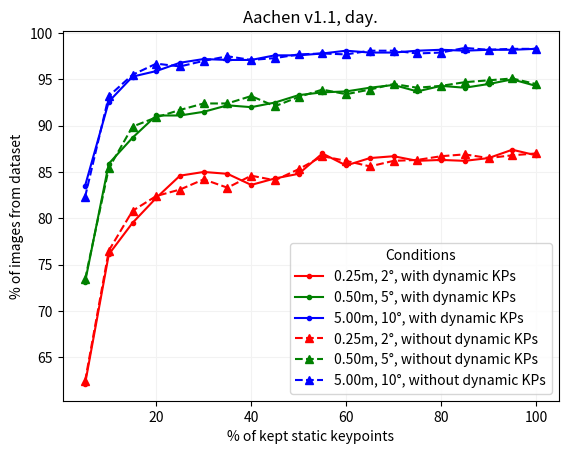

Write Python code to recreate this figure.
from typing import List

import matplotlib.pyplot as plt
import numpy as np

dataset_name: str = "Aachen v1.1"

results_without_dynamic_kp: List[dict] = [
    {
        "static_percentage": 0,
        "dynamic_percentage": 0,
        "day": "0.0 / 0.0 / 0.0",
        "night": "0.0 / 0.0 / 0.0",
    },
    {
        "static_percentage": 5,
        "dynamic_percentage": 0,
        "day": "62.4 / 73.4 / 82.3",
        "night": "24.1 / 33.0 / 41.9",
    },
    {
        "static_percentage": 10,
        "dynamic_percentage": 0,
        "day": "76.5 / 85.4 / 93.2",
        "night": "44.0 / 66.5 / 82.2",
    },
    {
        "static_percentage": 15,
        "dynamic_percentage": 0,
        "day": "80.8 / 89.9 / 95.5",
        "night": "64.9 / 80.1 / 92.1",
    },
    {
        "static_percentage": 20,
        "dynamic_percentage": 0,
        "day": "82.4 / 90.9 / 96.7",
        "night": "68.1 / 84.3 / 95.8",
    },
    {
        "static_percentage": 25,
        "dynamic_percentage": 0,
        "day": "83.1 / 91.7 / 96.4",
        "night": "66.5 / 86.9 / 97.4",
    },
    {
        "static_percentage": 30,
        "dynamic_percentage": 0,
        "day": "84.2 / 92.4 / 97.0",
        "night": "67.5 / 85.3 / 97.4",
    },
    {
        "static_percentage": 35,
        "dynamic_percentage": 0,
        "day": "83.3 / 92.4 / 97.5",
        "night": "70.7 / 88.0 / 98.4",
    },
    {
        "static_percentage": 40,
        "dynamic_percentage": 0,
        "day": "84.6 / 93.2 / 97.1",
        "night": "74.3 / 89.0 / 98.4",
    },
    {
        "static_percentage": 45,
        "dynamic_percentage": 0,
        "day": "84.1 / 92.1 / 97.3",
        "night": "67.5 / 88.0 / 98.4",
    },
    {
        "static_percentage": 50,
        "dynamic_percentage": 0,
        "day": "85.3 / 93.1 / 97.7",
        "night": "73.8 / 86.9 / 98.4",
    },
    {
        "static_percentage": 55,
        "dynamic_percentage": 0,
        "day": "86.7 / 93.9 / 97.8",
        "night": "71.7 / 87.4 / 98.4",
    },
    {
        "static_percentage": 60,
        "dynamic_percentage": 0,
        "day": "86.2 / 93.4 / 97.7",
        "night": "73.3 / 88.5 / 98.4",
    },
    {
        "static_percentage": 65,
        "dynamic_percentage": 0,
        "day": "85.6 / 93.9 / 98.1",
        "night": "71.2 / 90.1 / 98.4",
    },
    {
        "static_percentage": 70,
        "dynamic_percentage": 0,
        "day": "86.2 / 94.5 / 98.1",
        "night": "75.9 / 88.5 / 98.4",
    },
    {
        "static_percentage": 75,
        "dynamic_percentage": 0,
        "day": "86.3 / 94.1 / 97.8",
        "night": "73.8 / 89.5 / 98.4",
    },
    {
        "static_percentage": 80,
        "dynamic_percentage": 0,
        "day": "86.7 / 94.3 / 97.9",
        "night": "74.3 / 88.0 / 98.4",
    },
    {
        "static_percentage": 85,
        "dynamic_percentage": 0,
        "day": "86.9 / 94.7 / 98.4",
        "night": "73.3 / 89.0 / 98.4",
    },
    {
        "static_percentage": 90,
        "dynamic_percentage": 0,
        "day": "86.5 / 94.9 / 98.2",
        "night": "73.3 / 89.0 / 98.4",
    },
    {
        "static_percentage": 95,
        "dynamic_percentage": 0,
        "day": "86.8 / 95.1 / 98.3",
        "night": "74.3 / 88.5 / 98.4",
    },
    {
        "static_percentage": 100,
        "dynamic_percentage": 0,
        "day": "87.0 / 94.5 / 98.3",
        "night": "73.3 / 88.5 / 98.4",
    },
]

results_with_dynamic_kp: List[dict] = [
    # TODO: 0 static, 100 dynamic
    {
        "static_percentage": 0,
        "dynamic_percentage": 100,
        "day": "0.0 / 0.0 / 0.0",
        "night": "0.0 / 0.0 / 0.0",
    },
    {
        "static_percentage": 5,
        "dynamic_percentage": 100,
        "day": "62.1 / 73.1 / 83.5",
        "night": "24.1 / 39.3 / 53.9",
    },
    {
        "static_percentage": 10,
        "dynamic_percentage": 100,
        "day": "76.1 / 85.9 / 92.6",
        "night": "56.0 / 70.7 / 85.9",
    },
    {
        "static_percentage": 15,
        "dynamic_percentage": 100,
        "day": "79.5 / 88.7 / 95.3",
        "night": "63.4 / 79.6 / 93.2",
    },
    {
        "static_percentage": 20,
        "dynamic_percentage": 100,
        "day": "82.2 / 91.1 / 95.9",
        "night": "63.9 / 82.7 / 95.3",
    },
    {
        "static_percentage": 25,
        "dynamic_percentage": 100,
        "day": "84.6 / 91.1 / 96.8",
        "night": "70.2 / 85.3 / 97.4",
    },
    {
        "static_percentage": 30,
        "dynamic_percentage": 100,
        "day": "85.0 / 91.5 / 97.2",
        "night": "71.7 / 89.0 / 97.4",
    },
    {
        "static_percentage": 35,
        "dynamic_percentage": 100,
        "day": "84.8 / 92.2 / 97.1",
        "night": "68.1 / 86.4 / 97.9",
    },
    {
        "static_percentage": 40,
        "dynamic_percentage": 100,
        "day": "83.6 / 92.0 / 97.1",
        "night": "72.3 / 88.5 / 97.4",
    },
    {
        "static_percentage": 45,
        "dynamic_percentage": 100,
        "day": "84.3 / 92.5 / 97.6",
        "night": "70.7 / 88.0 / 97.9",
    },
    {
        "static_percentage": 50,
        "dynamic_percentage": 100,
        "day": "84.8 / 93.3 / 97.6",
        "night": "69.6 / 88.5 / 98.4",
    },
    {
        "static_percentage": 55,
        "dynamic_percentage": 100,
        "day": "87.0 / 93.6 / 97.8",
        "night": "70.2 / 89.0 / 98.4",
    },
    {
        "static_percentage": 60,
        "dynamic_percentage": 100,
        "day": "85.7 / 93.7 / 98.1",
        "night": "74.9 / 88.5 / 99.0",
    },
    {
        "static_percentage": 65,
        "dynamic_percentage": 100,
        "day": "86.5 / 94.1 / 97.9",
        "night": "70.7 / 88.0 / 98.4",
    },
    {
        "static_percentage": 70,
        "dynamic_percentage": 100,
        "day": "86.7 / 94.4 / 97.9",
        "night": "72.8 / 88.5 / 98.4",
    },
    {
        "static_percentage": 75,
        "dynamic_percentage": 100,
        "day": "86.2 / 93.7 / 98.1",
        "night": "73.3 / 90.1 / 98.4",
    },
    {
        "static_percentage": 80,
        "dynamic_percentage": 100,
        "day": "86.3 / 94.3 / 98.2",
        "night": "73.8 / 90.1 / 99.0",
    },
    {
        "static_percentage": 85,
        "dynamic_percentage": 100,
        "day": "86.2 / 94.1 / 98.1",
        "night": "73.8 / 89.5 / 98.4",
    },
    {
        "static_percentage": 90,
        "dynamic_percentage": 100,
        "day": "86.5 / 94.5 / 98.2",
        "night": "72.8 / 90.1 / 98.4",
    },
    {
        "static_percentage": 95,
        "dynamic_percentage": 100,
        "day": "87.4 / 95.0 / 98.2",
        "night": "73.3 / 88.5 / 98.4",
    },
    {
        "static_percentage": 100,
        "dynamic_percentage": 100,
        "day": "86.8 / 94.3 / 98.3",
        "night": "74.3 / 89.0 / 98.4",
    },
]

# Preprocessing the data.
for data in [results_without_dynamic_kp, results_with_dynamic_kp]:
    for r in data:
        r["day"] = r["day"].replace(" ", "").split("/")
        r["night"] = r["night"].replace(" ", "").split("/")
        for idx, ddnn in enumerate(zip(r["day"], r["night"])):
            r["day"][idx] = float(ddnn[0])
            r["night"][idx] = float(ddnn[1])

datasets: List[dict] = [
    {
        "dataset_name": f"{dataset_name} + 100% dynamic KP",
        "results": results_with_dynamic_kp,
    },
    {
        "dataset_name": f"{dataset_name} + 0% dynamic KP",
        "results": results_without_dynamic_kp,
    },
]


x_static: list = list()
y_day_with_dynamic_kp: list = list()
y_day_without_dynamic_kp: list = list()

for items in zip(results_without_dynamic_kp, results_with_dynamic_kp):
    r_without_dynamic_kp = items[0]
    r_with_dynamic_kp = items[1]

    if r_with_dynamic_kp["static_percentage"] != r_without_dynamic_kp["static_percentage"]:
        raise Exception("Static percentages do not match!")

    x_static.append(r_with_dynamic_kp["static_percentage"])
    y_day_with_dynamic_kp.append(r_with_dynamic_kp["day"])
    y_day_without_dynamic_kp.append(r_without_dynamic_kp["day"])

x_static = np.array(x_static)
y_day_with_dynamic_kp = np.array(y_day_with_dynamic_kp)
y_day_without_dynamic_kp = np.array(y_day_without_dynamic_kp)

offset: int = 1
plt.plot(
    x_static[offset:],
    y_day_with_dynamic_kp[offset:, 0],
    "r.-",
    x_static[offset:],
    y_day_with_dynamic_kp[offset:, 1],
    "g.-",
    x_static[offset:],
    y_day_with_dynamic_kp[offset:, 2],
    "b.-",
    x_static[offset:],
    y_day_without_dynamic_kp[offset:, 0],
    "r^--",
    x_static[offset:],
    y_day_without_dynamic_kp[offset:, 1],
    "g^--",
    x_static[offset:],
    y_day_without_dynamic_kp[offset:, 2],
    "b^--",
)
plt.title(f"{dataset_name}, day.")
plt.xlabel("% of kept static keypoints")
plt.ylabel("% of images from dataset")
plt.legend(
    [
        "0.25m, 2°, with dynamic KPs",
        "0.50m, 5°, with dynamic KPs",
        "5.00m, 10°, with dynamic KPs",
        "0.25m, 2°, without dynamic KPs",
        "0.50m, 5°, without dynamic KPs",
        "5.00m, 10°, without dynamic KPs",
    ],
    title="Conditions",
)
plt.grid(axis="both", color="0.95")
plt.savefig(f"{dataset_name}_day.pdf")
plt.savefig(f"{dataset_name}_day.png")
plt.show()

print("DONE")
